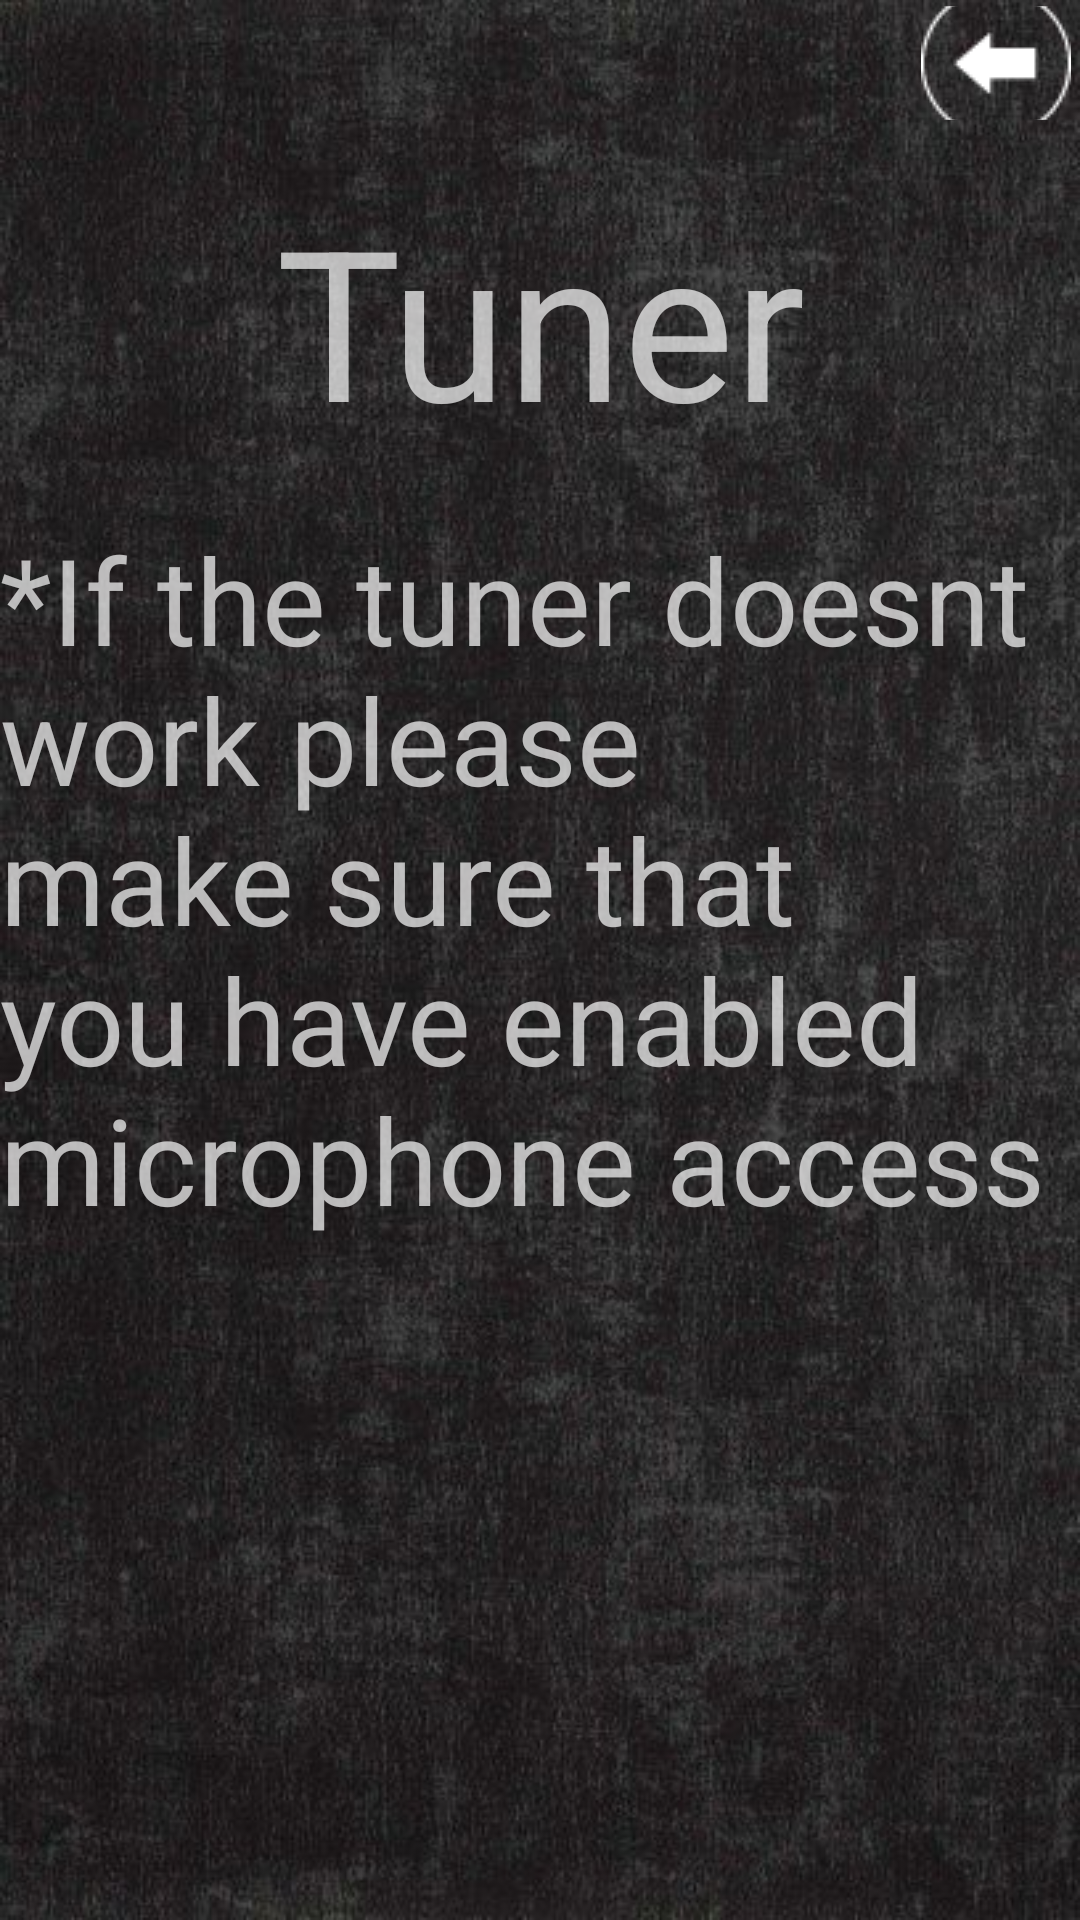

Layout XML and referenced resources for this Android screen:
<!-- AndroidManifest.xml: application theme Theme.AppCompat.NoActionBar -->
<!-- res/layout/activity_information.xml -->
<?xml version="1.0" encoding="utf-8"?>
<androidx.constraintlayout.widget.ConstraintLayout xmlns:android="http://schemas.android.com/apk/res/android"
    xmlns:app="http://schemas.android.com/apk/res-auto"
    xmlns:tools="http://schemas.android.com/tools"
    android:layout_width="match_parent"
    android:layout_height="match_parent"
    tools:context=".information"
    android:background="@drawable/appbackground">

    <LinearLayout
        android:layout_width="match_parent"
        android:layout_height="match_parent"
        android:orientation="vertical"
        android:layout_marginBottom="600dp" >

        <ImageButton
            android:id="@+id/backtomain"
            android:layout_width="wrap_content"
            android:layout_height="wrap_content"
            android:layout_marginLeft="307dp"
            android:layout_marginTop="2dp"
            android:background="@null"
            app:srcCompat="@drawable/backiconwhite" />

    </LinearLayout>

    <LinearLayout
        android:layout_width="match_parent"
        android:layout_height="match_parent"
        android:orientation="vertical">


        <TextView
            android:id="@+id/infotext"
            android:layout_width="match_parent"
            android:layout_height="wrap_content"
            android:layout_marginTop="60dp"
            android:gravity="center"
            android:text="@string/app_name"
            android:textSize="70sp" />

        <TextView
            android:id="@+id/infotext1"
            android:layout_width="match_parent"
            android:layout_height="wrap_content"
            android:layout_marginTop="20dp"
            android:text="@string/information"
            android:textSize="40sp" />
    </LinearLayout>

</androidx.constraintlayout.widget.ConstraintLayout>
<!-- resources referenced by this layout -->
<resources>
  <!-- drawable appbackground: jpg bitmap (drawable, 58927 bytes) -->
  <!-- drawable backiconwhite: png bitmap (drawable, 768 bytes) -->
  <string name="app_name">Tuner</string>
  <string name="information">*If the tuner doesnt work please make sure that you have enabled microphone access</string>
</resources>
